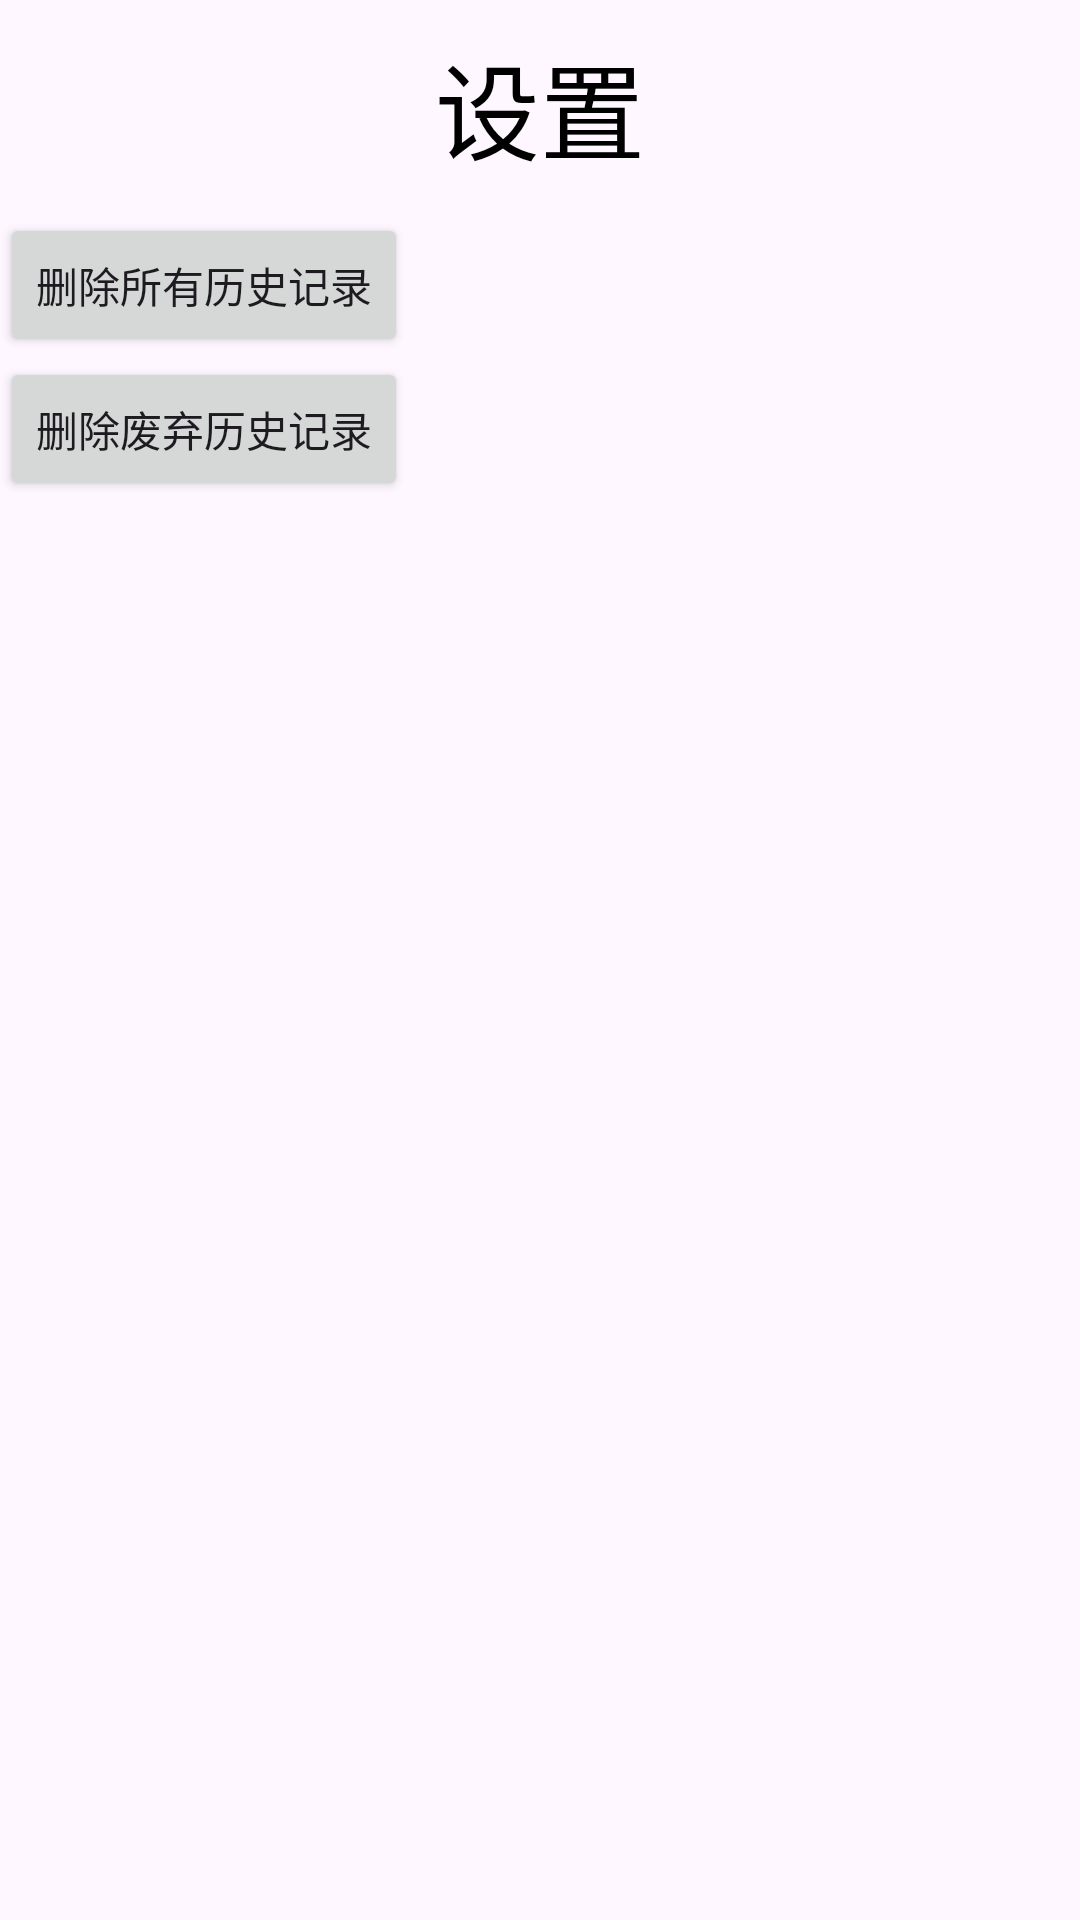

Write the Android layout XML for this screen, with the resource values it uses.
<!-- AndroidManifest.xml: application theme Theme.TestTempature -->
<!-- res/layout/setting_fragment.xml -->
<?xml version="1.0" encoding="UTF-8"?>
<LinearLayout android:layout_height="wrap_content"
    android:layout_width="wrap_content"
    android:orientation="vertical"
    xmlns:android="http://schemas.android.com/apk/res/android">

    <TextView
        android:id="@+id/setting_title"
        android:layout_width="match_parent"
        android:layout_height="wrap_content"
        android:gravity="center"
        android:paddingBottom="10dip"
        android:paddingTop="10dip"
        android:textColor="#000000"
        android:textSize="35sp"
        android:layout_gravity="center"
        android:singleLine="true"
        android:text="设置" />

    <LinearLayout
        android:layout_width="wrap_content"
        android:orientation="vertical"
        android:layout_height="wrap_content">
        <Button
            android:layout_width="match_parent"
            android:id="@+id/setting_delete_all"
            android:text="删除所有历史记录"
            android:layout_height="wrap_content"></Button>
        <Button
            android:layout_width="match_parent"
            android:id="@+id/setting_delete_old"
            android:text="删除废弃历史记录"
            android:layout_height="wrap_content"></Button>
    </LinearLayout>
</LinearLayout>
<!-- resources referenced by this layout -->
<resources>
  <style name="Theme.TestTempature" parent="Base.Theme.TestTempature" />
  <style name="Base.Theme.TestTempature" parent="Theme.Material3.DayNight.NoActionBar">
          
          
      </style>
</resources>
